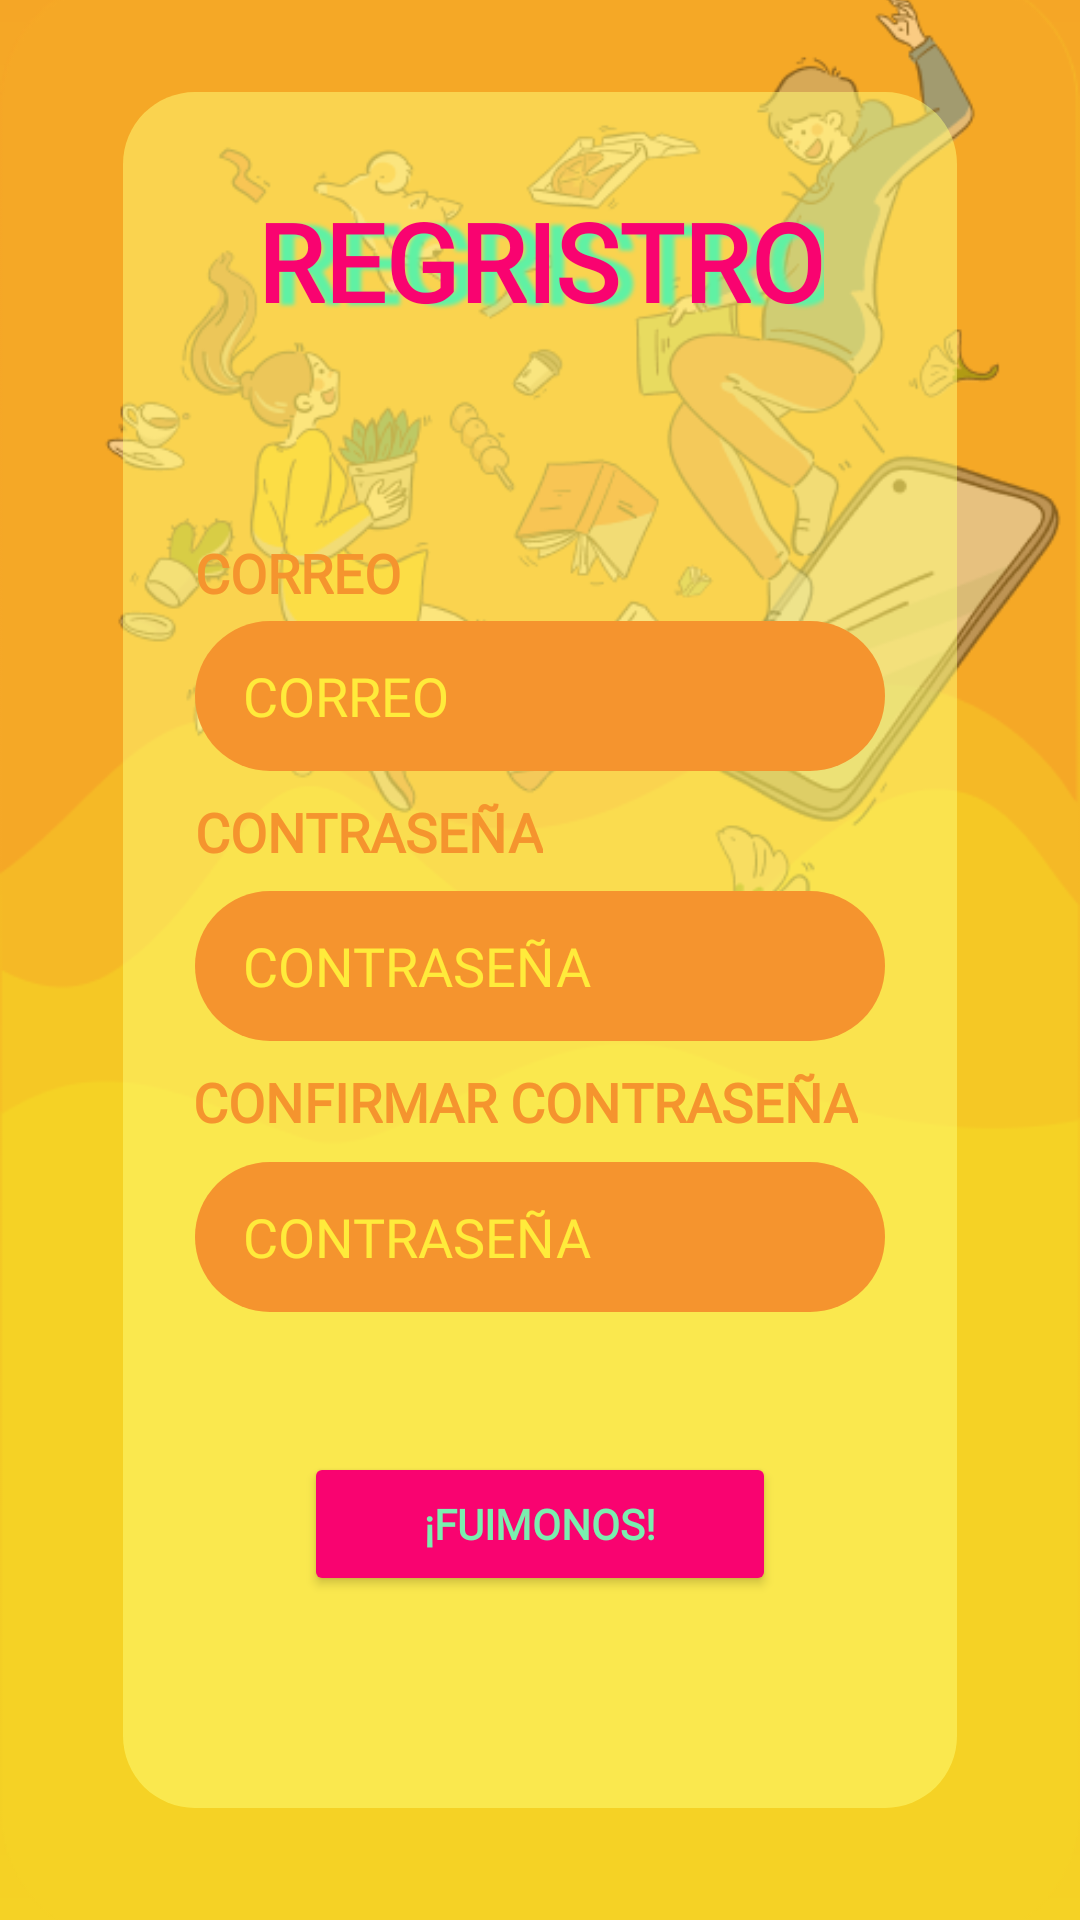

Produce the Android XML layout that renders to this screen, including the resource entries it uses.
<!-- AndroidManifest.xml: application theme Theme.MelodIA -->
<!-- res/layout/register_activity.xml -->
<?xml version="1.0" encoding="utf-8"?>
<androidx.constraintlayout.widget.ConstraintLayout xmlns:android="http://schemas.android.com/apk/res/android"
    xmlns:app="http://schemas.android.com/apk/res-auto"
    xmlns:tools="http://schemas.android.com/tools"
    android:layout_width="match_parent"
    android:layout_height="match_parent"
    android:background="@drawable/background_gradient"
    >

    <ImageView
        android:id="@+id/imagenEncima"
        android:layout_width="match_parent"
        android:layout_height="match_parent"
        android:src="@drawable/background_image"
        android:scaleType="centerCrop" />

    
    <androidx.constraintlayout.widget.ConstraintLayout
        android:id="@+id/containerLogin"
        android:layout_width="278dp"
        android:layout_height="572dp"
        android:layout_margin="24dp"
        android:background="@drawable/rounded_transparent_bg"
        android:padding="24dp"
        app:layout_constraintBottom_toBottomOf="parent"
        app:layout_constraintEnd_toEndOf="parent"
        app:layout_constraintHorizontal_bias="0.496"
        app:layout_constraintStart_toStartOf="parent"
        app:layout_constraintTop_toTopOf="parent"
        app:layout_constraintVertical_bias="0.339">

        <TextView
            android:id="@+id/tvForgotPassword4"
            android:layout_width="wrap_content"
            android:layout_height="wrap_content"
            android:layout_marginEnd="168dp"
            android:fontFamily="@font/baloo"
            android:text="@string/contrasena"
            android:textColor="#F5942E"
            android:textSize="18sp"
            android:textStyle="bold"
            app:layout_constraintBottom_toTopOf="@+id/etPassword2"
            app:layout_constraintEnd_toEndOf="parent"
            app:layout_constraintHorizontal_bias="0.0"
            app:layout_constraintStart_toStartOf="parent"
            app:layout_constraintTop_toBottomOf="@+id/etEmail2" />

        <TextView
            android:id="@+id/tvForgotPassword3"
            android:layout_width="wrap_content"
            android:layout_height="wrap_content"
            android:layout_marginTop="124dp"
            android:layout_marginEnd="176dp"
            android:fontFamily="@font/baloo"
            android:text="@string/correo"
            android:textColor="#F5942E"
            android:textSize="18sp"
            android:textStyle="bold"
            app:layout_constraintBottom_toTopOf="@+id/etEmail2"
            app:layout_constraintEnd_toEndOf="parent"
            app:layout_constraintHorizontal_bias="0.0"
            app:layout_constraintStart_toStartOf="parent"
            app:layout_constraintTop_toTopOf="parent"
            app:layout_constraintVertical_bias="0.0" />

        <TextView
            android:id="@+id/tvLoginTitle"
            android:layout_width="wrap_content"
            android:layout_height="wrap_content"
            android:layout_marginTop="8dp"
            android:fontFamily="@font/bagelfont"
            android:shadowColor="#60F1A4"
            android:shadowDx="15"
            android:shadowDy="2"
            android:shadowRadius="3"
            android:text="@string/registro"
            android:textColor="#F90370"
            android:textSize="36sp"
            android:textStyle="bold"
            app:layout_constraintEnd_toEndOf="parent"
            app:layout_constraintStart_toStartOf="parent"
            app:layout_constraintTop_toTopOf="parent" />

        <EditText
            android:id="@+id/etEmail2"
            android:layout_width="0dp"
            android:layout_height="50dp"
            android:layout_marginTop="96dp"
            android:background="@drawable/rounded_edittext"
            android:backgroundTint="#F5942E"
            android:fontFamily="@font/baloo"
            android:hint="@string/correo"
            android:inputType="textEmailAddress"
            android:paddingHorizontal="16dp"
            android:textColor="#D9FFEB3B"
            android:textColorHint="#FFEB3B"
            app:layout_constraintEnd_toEndOf="parent"
            app:layout_constraintHorizontal_bias="0.0"
            app:layout_constraintStart_toStartOf="parent"
            app:layout_constraintTop_toBottomOf="@id/tvLoginTitle" />

        <TextView
            android:id="@+id/ConfirmPassword4"
            android:layout_width="wrap_content"
            android:layout_height="wrap_content"
            android:layout_marginTop="8dp"
            android:layout_marginEnd="168dp"
            android:fontFamily="@font/baloo"
            android:text="@string/hint_confirmar_contrasena"
            android:textColor="#F5942E"
            android:textSize="18sp"
            android:textStyle="bold"
            app:layout_constraintEnd_toEndOf="parent"
            app:layout_constraintHorizontal_bias="0.008"
            app:layout_constraintStart_toStartOf="parent"
            app:layout_constraintTop_toBottomOf="@+id/etPassword2" />

        <Button
            android:id="@+id/btnLogin2"
            android:layout_width="wrap_content"
            android:layout_height="wrap_content"
            android:backgroundTint="#F90370"
            android:fontFamily="@font/baloo"
            android:paddingHorizontal="40dp"
            android:paddingVertical="12dp"
            android:text="@string/fuimonos"
            android:textColor="#7BEEAF"
            android:textStyle="bold"
            app:layout_constraintBottom_toBottomOf="parent"
            app:layout_constraintEnd_toEndOf="parent"
            app:layout_constraintStart_toStartOf="parent"
            app:layout_constraintTop_toBottomOf="@+id/etPasswordAgain" />

        <EditText
            android:id="@+id/etPassword2"
            android:layout_width="0dp"
            android:layout_height="50dp"
            android:layout_marginTop="40dp"
            android:background="@drawable/rounded_edittext"
            android:fontFamily="@font/baloo"
            android:hint="@string/contrasena"
            android:inputType="textPassword"
            android:paddingHorizontal="16dp"
            android:textColor="#FFEB3B"
            android:textColorHint="#FFEB3B"
            app:layout_constraintEnd_toEndOf="parent"
            app:layout_constraintHorizontal_bias="0.0"
            app:layout_constraintStart_toStartOf="parent"
            app:layout_constraintTop_toBottomOf="@+id/etEmail2" />

        <EditText
            android:id="@+id/etPasswordAgain"
            android:layout_width="0dp"
            android:layout_height="50dp"
            android:layout_marginTop="8dp"
            android:background="@drawable/rounded_edittext"
            android:fontFamily="@font/baloo"
            android:hint="@string/contrasena"
            android:inputType="textPassword"
            android:paddingHorizontal="16dp"
            android:textColor="#FFEB3B"
            android:textColorHint="#FFEB3B"
            app:layout_constraintEnd_toEndOf="parent"
            app:layout_constraintHorizontal_bias="0.0"
            app:layout_constraintStart_toStartOf="parent"
            app:layout_constraintTop_toBottomOf="@+id/ConfirmPassword4" />


    </androidx.constraintlayout.widget.ConstraintLayout>

</androidx.constraintlayout.widget.ConstraintLayout>
<!-- resources referenced by this layout -->
<resources>
  <!-- drawable background_gradient (drawable) -->
  <shape xmlns:android="http://schemas.android.com/apk/res/android">
      <gradient
          android:angle="270"
          android:startColor="#F5A626"
          android:endColor="#F5D225"
          android:type="linear" />
  </shape>
  <!-- drawable background_image: png bitmap (drawable, 86182 bytes) -->
  <!-- drawable rounded_edittext (drawable) -->
  <shape xmlns:android="http://schemas.android.com/apk/res/android"
      android:shape="rectangle">
      <solid android:color="#F5942E" />
      <corners android:radius="30dp" />
  </shape>
  <!-- drawable rounded_transparent_bg (drawable) -->
  <shape xmlns:android="http://schemas.android.com/apk/res/android"
      android:shape="rectangle">
      <solid android:color="#80FFFF78"/> 
      <corners android:radius="24dp"/> 
  </shape>
  <string name="contrasena">CONTRASEÑA</string>
  <string name="correo">CORREO</string>
  <string name="fuimonos">¡FUIMONOS!</string>
  <string name="hint_confirmar_contrasena">CONFIRMAR CONTRASEÑA</string>
  <string name="registro">REGRISTRO</string>
  <style name="Theme.MelodIA" parent="Base.Theme.MelodIA" />
  <style name="Base.Theme.MelodIA" parent="Theme.Material3.DayNight.NoActionBar">
          
          
      </style>
</resources>
